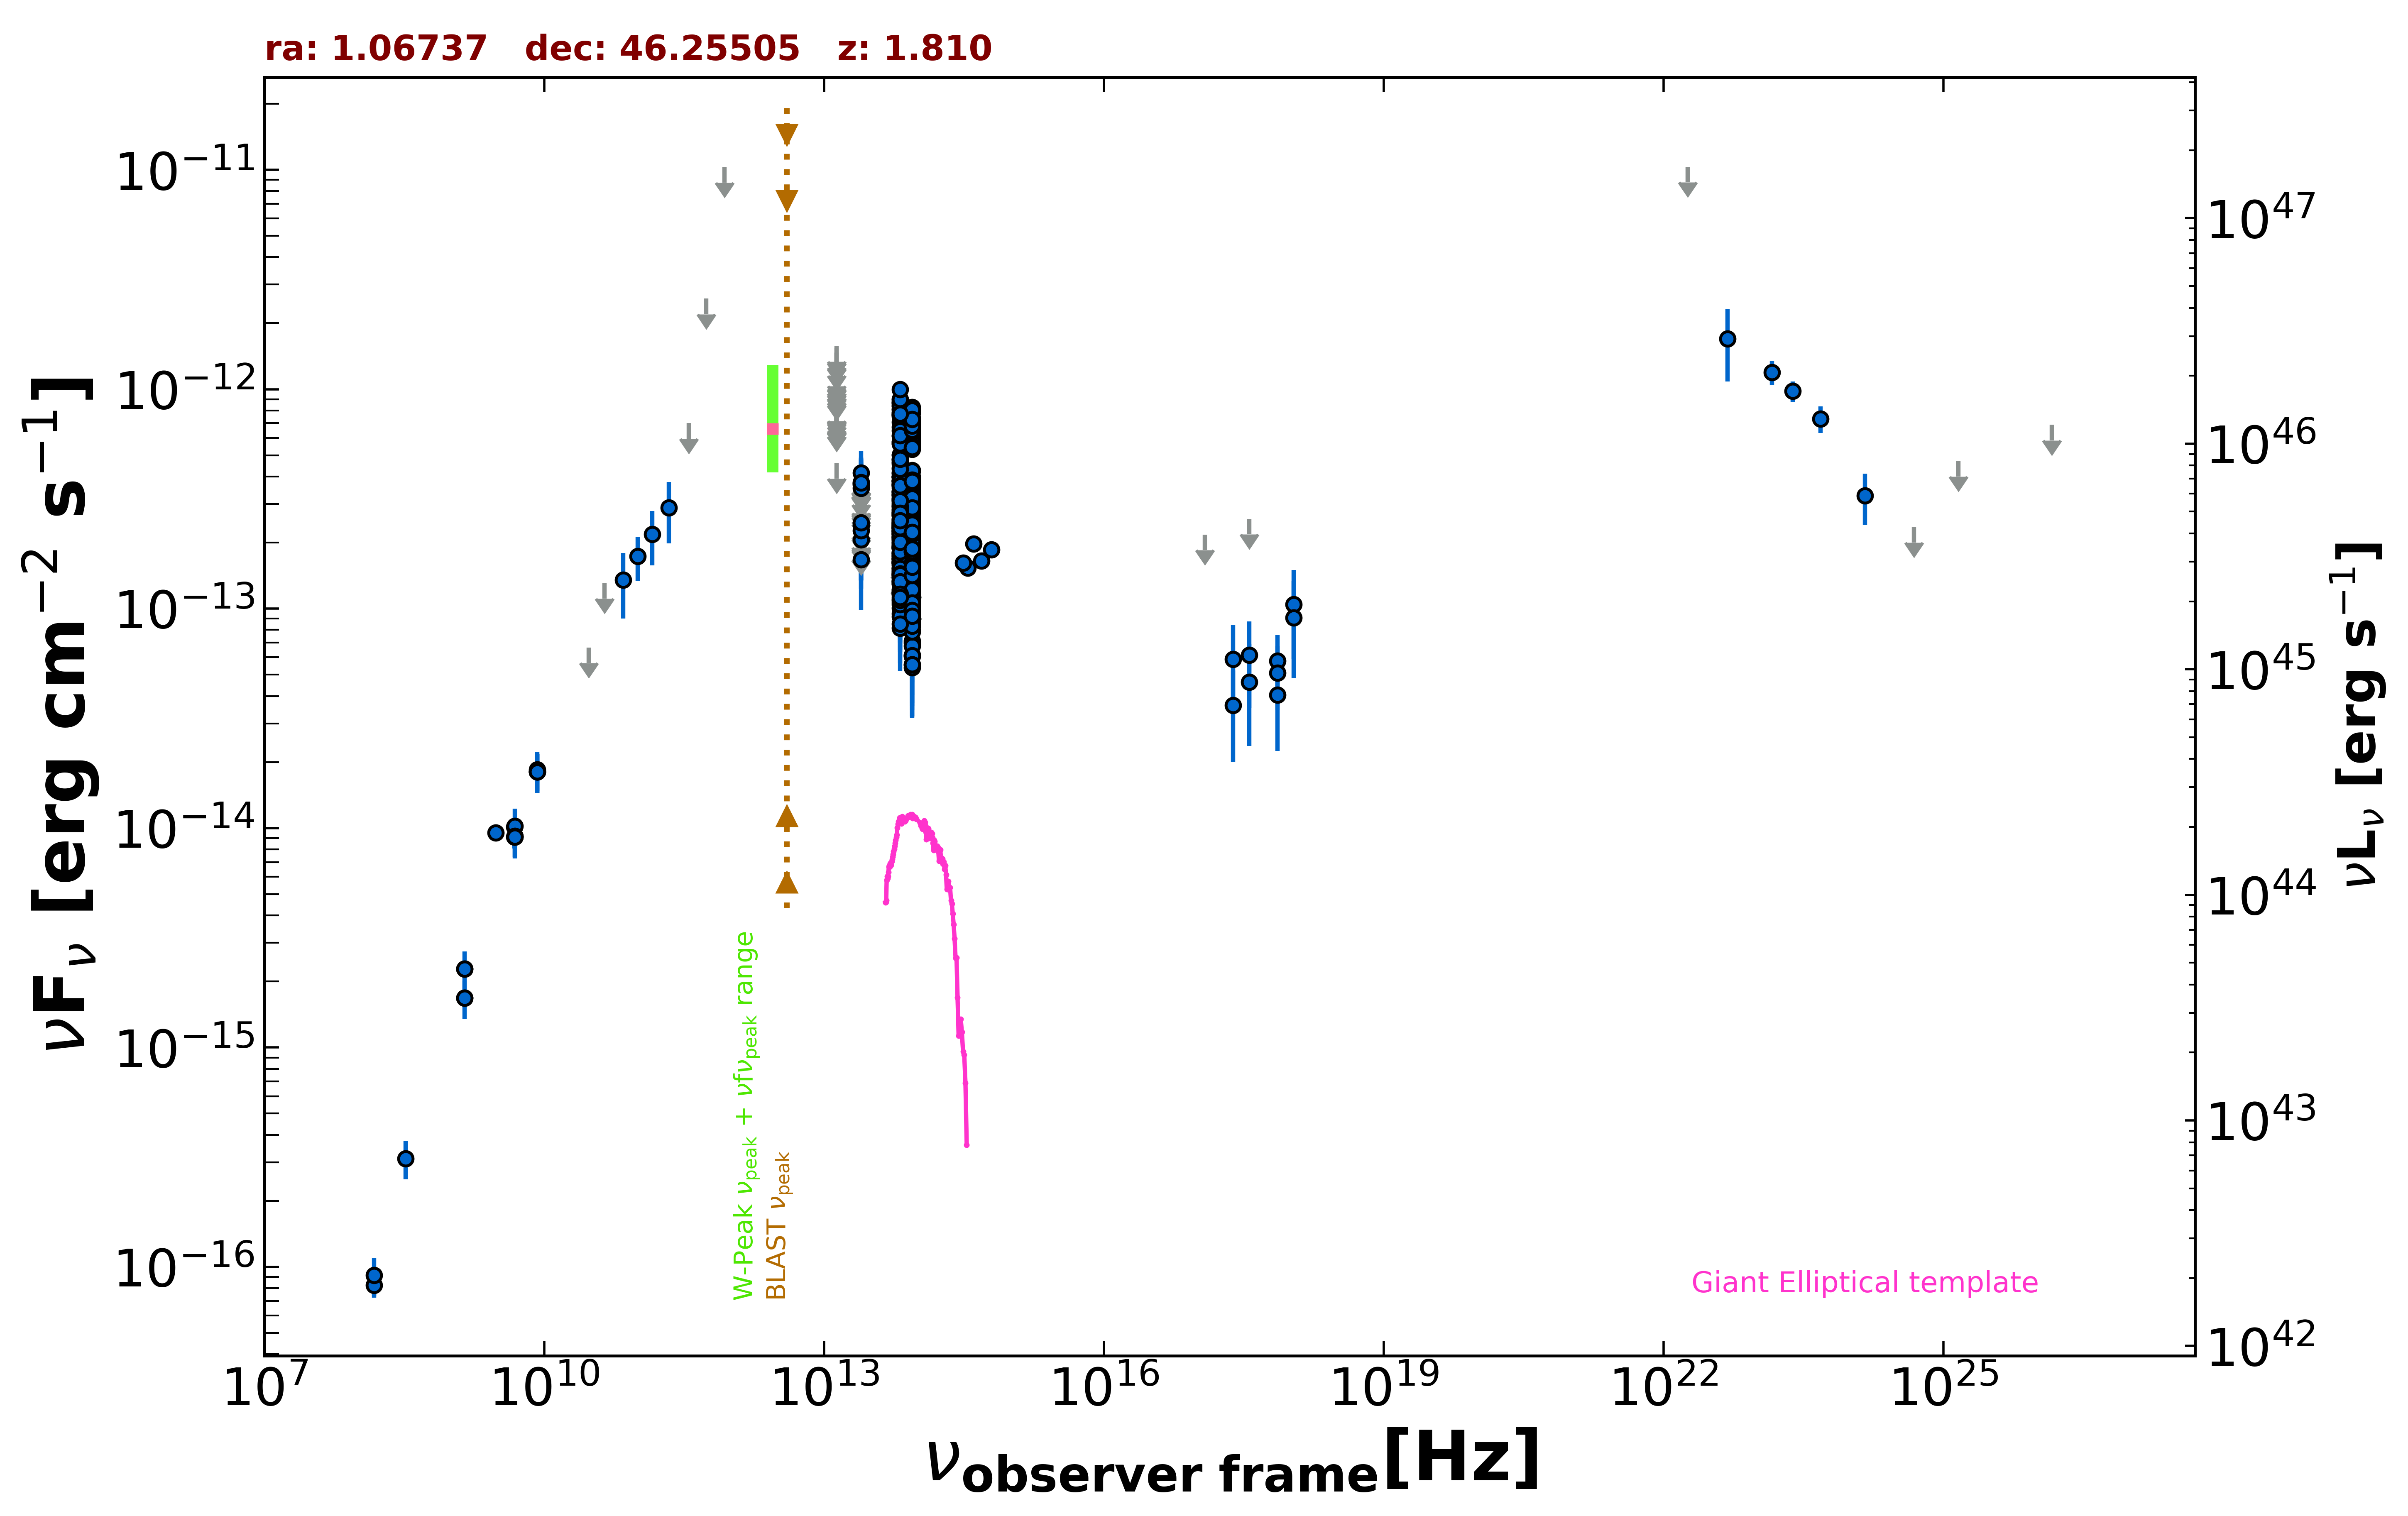

Values plotted in this chart, from the file beside it:
freq., flux, err_flux, MJD_start, MJD_end, flag, catalog, reference
1.400e+09, 1.683e-15, 5.050e-17, 55000, 55000, , NVSS, Condon et al. 1998  AJ  115  1693
3.000e+09, 9.518e-15, 3.350e-17, 55000, 55000, , VLASSQL, Gordon et al. 2021  ApJS  255  30
2.418e+17, 5.892e-14, 2.509e-14, 54110, 54291, , 1OUSX, Giommi et al. in preparation
3.627e+17, 6.136e-14, 2.613e-14, 54110, 54291, , 1OUSX, Giommi et al. in preparation
7.253e+17, 5.783e-14, 1.798e-14, 54110, 54291, , 1OUSX, Giommi et al. in preparation
1.088e+18, 1.047e-13, 4.561e-14, 54110, 54291, , 1OUSX, Giommi et al. in preparation
7.253e+17, 5.095e-14, 1.648e-14, 55000, 55000, , 2SXPS, Evans et al. 2020  ApJS  247  54
3.627e+17, 4.633e-14, 2.262e-14, 55000, 55000, , 2SXPS, Evans et al. 2020  ApJS  247  54
1.088e+18, 9.091e-14, 4.281e-14, 55000, 55000, , 2SXPS, Evans et al. 2020  ApJS  247  54
1.500e+08, 8.265e-17, 1.020e-17, 55000, 55000, , TGSS150, Intema et al. 2017  A&A  598  A781
8.400e+09, 1.804e-14, 0.000e+00, 55000, 55000, , CRATES, Healey et al. 2007  ApJS  171  61
4.800e+09, 1.013e-14, 9.120e-16, 55000, 55000, , GB6, Gregory et al. 1996  ApJS  103  427
4.800e+09, 9.120e-15, 1.058e-15, 55000, 55000, , GB87, Gregory et al. 1992  VizieR  VIII/14/j20…
4.850e+09, 9.118e-15, 0.000e+00, 55000, 55000, , NORTH20, White and Becker  1992  ApJS  79  331
1.400e+09, 2.282e-15, 0.000e+00, 55000, 55000, , NORTH20, White and Becker  1992  ApJS  79  331
3.000e+10, 6.655e-14, 0.000e+00, 55000, 55000, UL, PCNT, The Planck Collaboration 2018  A&A  619 …
4.400e+10, 1.307e-13, 0.000e+00, 55000, 55000, UL, PCNT, The Planck Collaboration 2018  A&A  619 …
7.000e+10, 1.349e-13, 4.486e-14, 55000, 55000, , PCNT, The Planck Collaboration 2018  A&A  619 …
1.000e+11, 1.733e-13, 3.960e-14, 55000, 55000, , PCNT, The Planck Collaboration 2018  A&A  619 …
1.430e+11, 2.184e-13, 6.070e-14, 55000, 55000, , PCNT, The Planck Collaboration 2018  A&A  619 …
2.170e+11, 2.884e-13, 8.970e-14, 55000, 55000, , PCNT, The Planck Collaboration 2018  A&A  619 …
3.530e+11, 6.999e-13, 0.000e+00, 55000, 55000, UL, PCNT, The Planck Collaboration 2018  A&A  619 …
5.450e+11, 2.587e-12, 0.000e+00, 55000, 55000, UL, PCNT, The Planck Collaboration 2018  A&A  619 …
8.570e+11, 1.027e-11, 0.000e+00, 55000, 55000, UL, PCNT, The Planck Collaboration 2018  A&A  619 …
8.817e+13, 1.378e-13, 2.000e-15, 55000, 55000, , UNWISE, Schlafly et al. 2019  ApJS  240  30
6.517e+13, 1.624e-13, 3.100e-15, 55000, 55000, , UNWISE, Schlafly et al. 2019  ApJS  240  30
8.817e+13, 1.575e-13, 6.250e-15, 55000, 55000, , WISE, Wright et al. 2010  AJ  140  1868
6.517e+13, 1.891e-13, 8.150e-15, 55000, 55000, , WISE, Wright et al. 2010  AJ  140  1868
2.498e+13, 1.675e-13, 3.210e-14, 55000, 55000, , WISE, Wright et al. 2010  AJ  140  1868
1.363e+13, 4.608e-13, 0.000e+00, 55000, 55000, UL, WISE, Wright et al. 2010  AJ  140  1868
8.817e+13, 2.421e-13, 3.650e-14, 56670, 56670, , NEOWISE, Mainzer et al. 2014  ApJ  792  30
6.517e+13, 3.822e-13, 3.950e-14, 56670, 56670, , NEOWISE, Mainzer et al. 2014  ApJ  792  30
8.817e+13, 2.882e-13, 3.565e-14, 56670, 56670, , NEOWISE, Mainzer et al. 2014  ApJ  792  30
6.517e+13, 3.283e-13, 4.215e-14, 56670, 56670, , NEOWISE, Mainzer et al. 2014  ApJ  792  30
8.817e+13, 3.658e-13, 2.970e-14, 56669, 56669, , NEOWISE, Mainzer et al. 2014  ApJ  792  30
6.517e+13, 3.987e-13, 4.120e-14, 56669, 56669, , NEOWISE, Mainzer et al. 2014  ApJ  792  30
8.817e+13, 2.962e-13, 2.510e-14, 56670, 56670, , NEOWISE, Mainzer et al. 2014  ApJ  792  30
6.517e+13, 4.183e-13, 3.820e-14, 56670, 56670, , NEOWISE, Mainzer et al. 2014  ApJ  792  30
8.817e+13, 3.339e-13, 2.745e-14, 56670, 56670, , NEOWISE, Mainzer et al. 2014  ApJ  792  30
6.517e+13, 3.857e-13, 4.165e-14, 56670, 56670, , NEOWISE, Mainzer et al. 2014  ApJ  792  30
8.817e+13, 3.934e-13, 2.685e-14, 56669, 56669, , NEOWISE, Mainzer et al. 2014  ApJ  792  30
6.517e+13, 3.998e-13, 4.575e-14, 56669, 56669, , NEOWISE, Mainzer et al. 2014  ApJ  792  30
8.817e+13, 4.247e-13, 2.780e-14, 56670, 56670, , NEOWISE, Mainzer et al. 2014  ApJ  792  30
6.517e+13, 3.787e-13, 3.705e-14, 56670, 56670, , NEOWISE, Mainzer et al. 2014  ApJ  792  30
8.817e+13, 2.762e-13, 2.855e-14, 56669, 56669, , NEOWISE, Mainzer et al. 2014  ApJ  792  30
6.517e+13, 2.763e-13, 4.835e-14, 56669, 56669, , NEOWISE, Mainzer et al. 2014  ApJ  792  30
8.817e+13, 2.973e-13, 2.465e-14, 56669, 56669, , NEOWISE, Mainzer et al. 2014  ApJ  792  30
6.517e+13, 4.005e-13, 4.215e-14, 56669, 56669, , NEOWISE, Mainzer et al. 2014  ApJ  792  30
8.817e+13, 2.790e-13, 2.440e-14, 56669, 56669, , NEOWISE, Mainzer et al. 2014  ApJ  792  30
6.517e+13, 3.818e-13, 3.840e-14, 56669, 56669, , NEOWISE, Mainzer et al. 2014  ApJ  792  30
8.817e+13, 3.726e-13, 2.750e-14, 56669, 56669, , NEOWISE, Mainzer et al. 2014  ApJ  792  30
6.517e+13, 4.384e-13, 4.205e-14, 56669, 56669, , NEOWISE, Mainzer et al. 2014  ApJ  792  30
8.817e+13, 2.927e-13, 2.590e-14, 56670, 56670, , NEOWISE, Mainzer et al. 2014  ApJ  792  30
6.517e+13, 3.680e-13, 5.240e-14, 56670, 56670, , NEOWISE, Mainzer et al. 2014  ApJ  792  30
8.817e+13, 1.505e-13, 2.370e-14, 57951, 57951, , NEOWISE, Mainzer et al. 2014  ApJ  792  30
6.517e+13, 2.539e-13, 4.825e-14, 57951, 57951, , NEOWISE, Mainzer et al. 2014  ApJ  792  30
8.817e+13, 1.800e-13, 2.330e-14, 57951, 57951, , NEOWISE, Mainzer et al. 2014  ApJ  792  30
6.517e+13, 1.919e-13, 3.840e-14, 57951, 57951, , NEOWISE, Mainzer et al. 2014  ApJ  792  30
8.817e+13, 8.481e-14, 3.122e-14, 57220, 57220, , NEOWISE, Mainzer et al. 2014  ApJ  792  30
6.517e+13, 1.691e-13, 4.910e-14, 57220, 57220, , NEOWISE, Mainzer et al. 2014  ApJ  792  30
... 523 more rows
